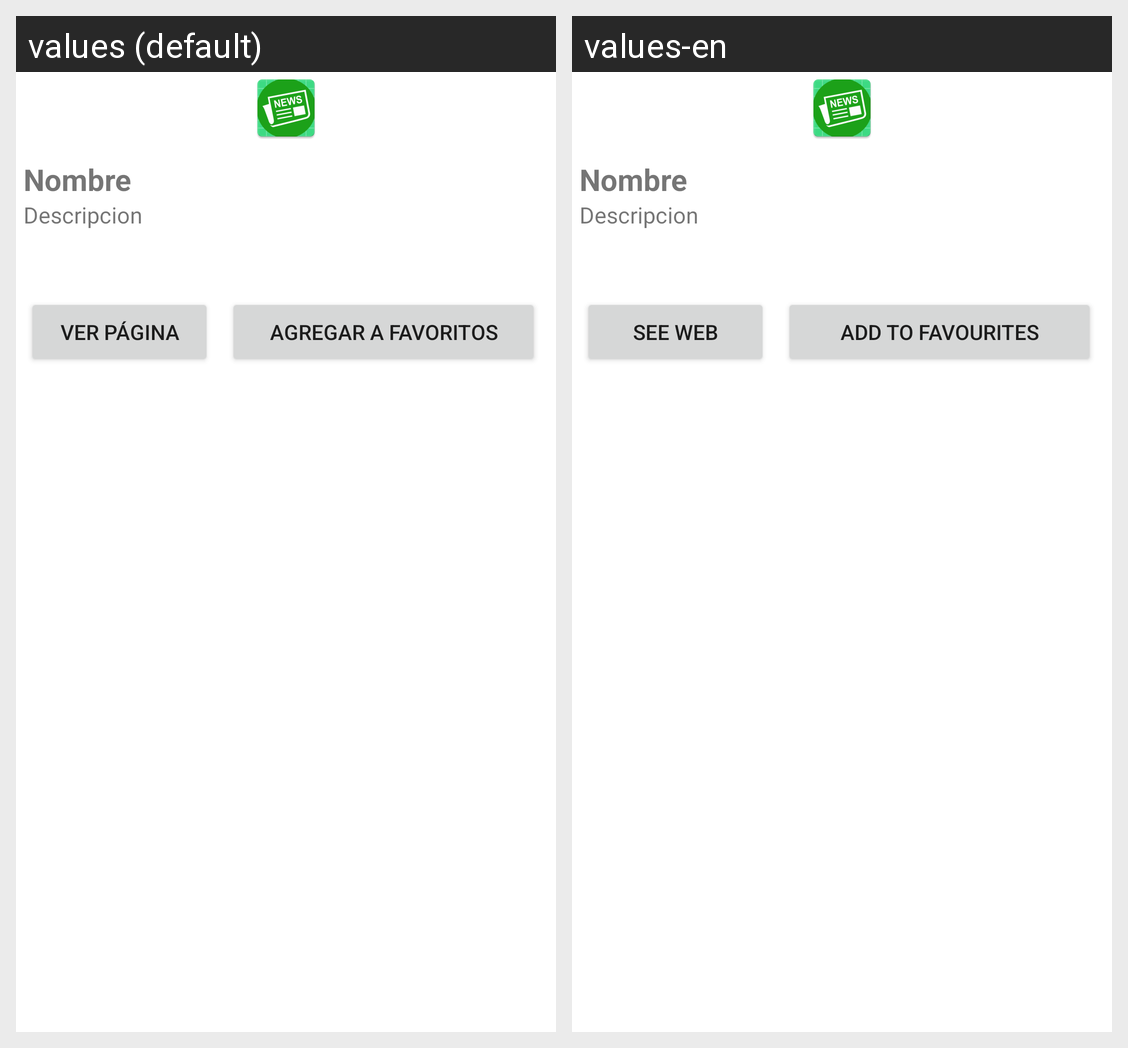

Strings drawn on this Android screen and how each of the app's shown locales translates them:
Android screen res/layout/activity_detail.xml rendered under 2 locales, left to right: values (default), values-en. Device: Nexus 5 (rendered at 1080×1920; each locale shown at half size, 540×960, under a caption strip naming it); theme Theme.Appnativa.
Strings drawn on this screen, with the default value and each locale's value (text and hints the layout hard-codes, and strings that could not be matched under every locale, appear in the picture but are not listed):

see_web
  values: Ver página
  values-en: See web

favourite_context_menu
  values: Agregar a favoritos
  values-en: Add to favourites
